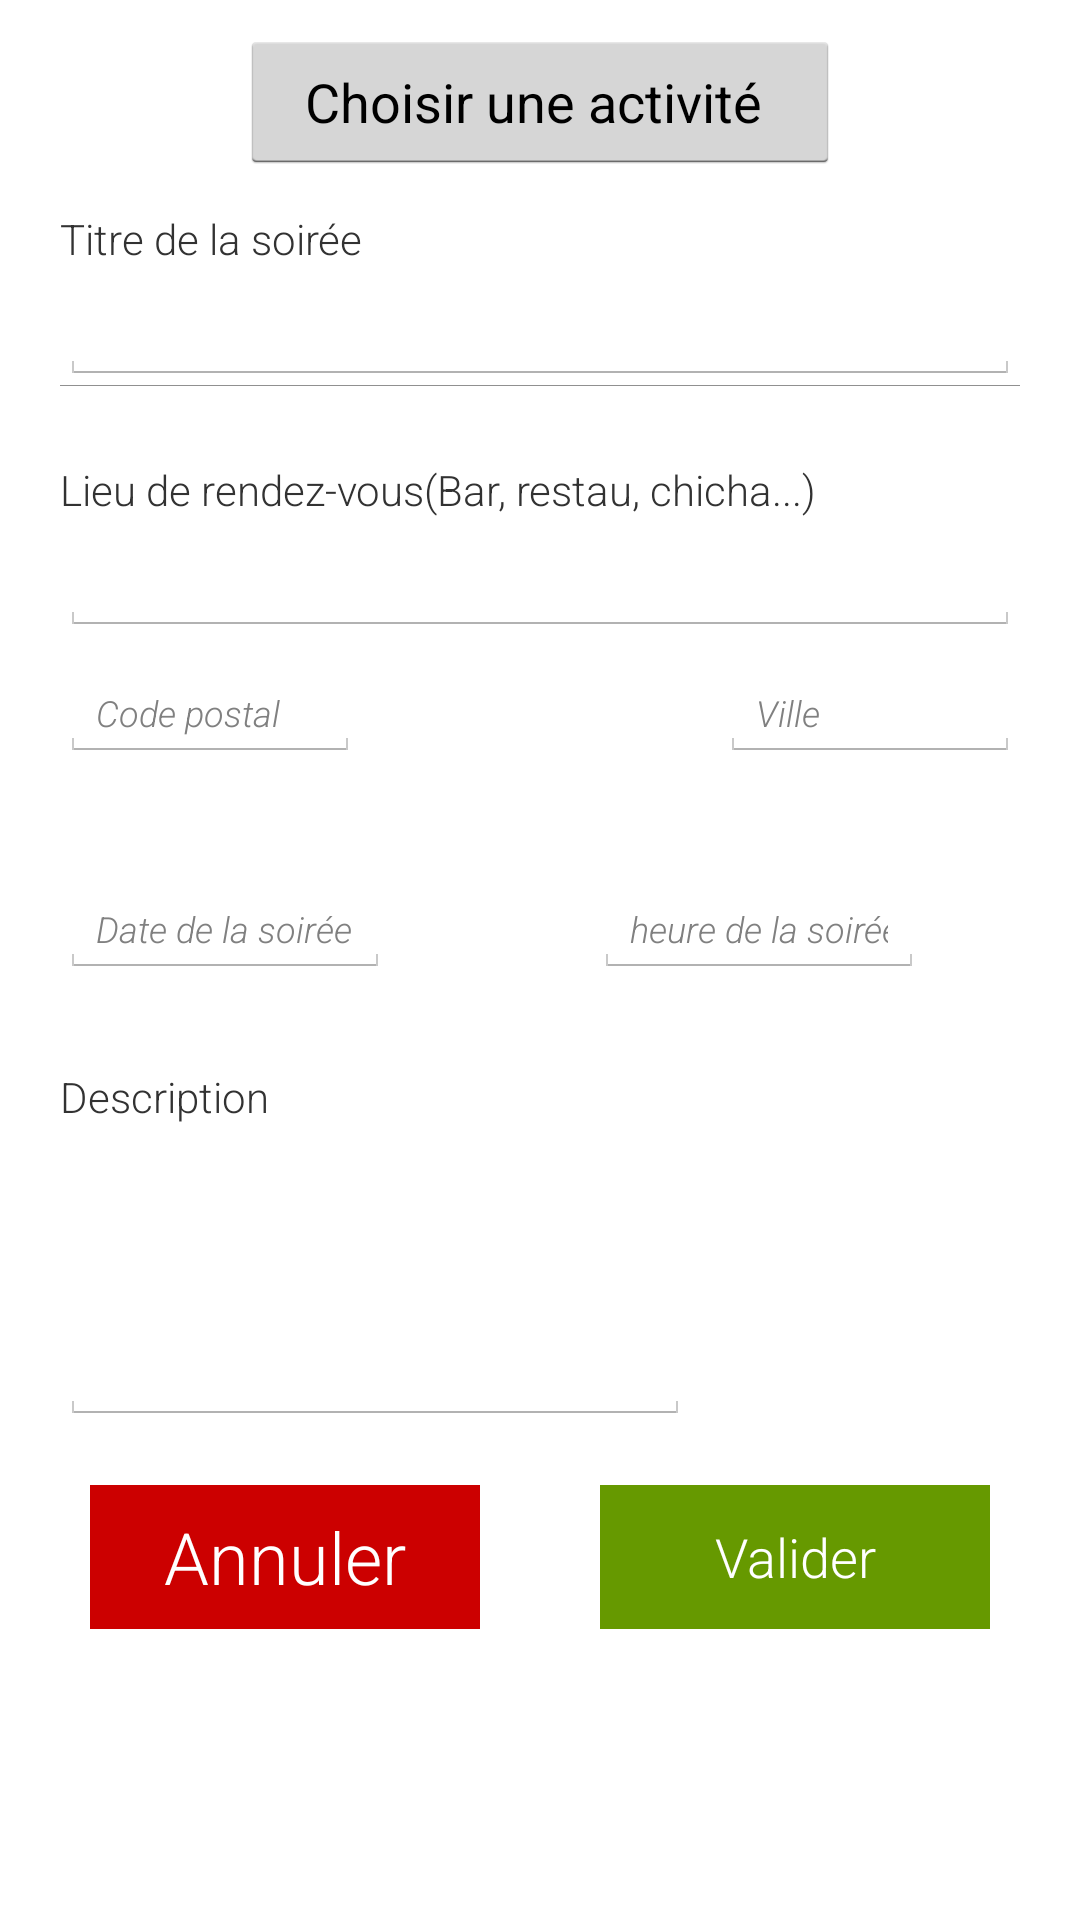

Layout XML and referenced resources for this Android screen:
<!-- AndroidManifest.xml: application theme CustomActionBarTheme -->
<!-- res/layout/create_party.xml -->
<?xml version="1.0" encoding="utf-8"?>
<RelativeLayout xmlns:android="http://schemas.android.com/apk/res/android"
    android:layout_width="match_parent"
    android:layout_height="match_parent"
    android:paddingLeft="20dp"
    android:paddingRight="20dp"
    android:paddingTop="10dp">

    <RelativeLayout
        android:layout_width="200dp"
        android:layout_height="wrap_content"
        android:id="@+id/choixActivite"
        android:layout_centerHorizontal="true">

        <Button
            android:id="@+id/buttonSelectCat"
            android:layout_width="match_parent"
            android:layout_height="wrap_content"
            android:layout_alignParentTop="true"
            android:layout_centerHorizontal="true"
            android:text="Choisir une activité "/>

    </RelativeLayout>

    <ScrollView
        android:layout_width="wrap_content"
        android:layout_height="match_parent"
        android:layout_marginTop="60dp"
        android:id="@+id/scrollView2">

        <RelativeLayout
            android:layout_width="match_parent"
            android:layout_height="match_parent"
            android:id="@+id/relativeLayoutParty">

            <RelativeLayout
                android:layout_width="match_parent"
                android:layout_height="match_parent"
                android:id="@+id/infoActivite">

            <TextView
                android:id="@+id/textView1"
                android:layout_width="wrap_content"
                android:layout_height="wrap_content"
                android:layout_alignParentLeft="true"
                android:layout_alignParentTop="true"
                android:text="Titre de la soirée"
                android:fontFamily="sans-serif-light" />

            <EditText
                android:id="@+id/nameParty"
                android:layout_width="250dp"
                android:layout_height="wrap_content"
                android:layout_alignLeft="@+id/textView1"
                android:layout_alignParentRight="true"
                android:layout_below="@+id/textView1"
                android:fontFamily="sans-serif-light"
                android:ems="10" >
            </EditText>

            <View
                android:id="@+id/trait"
                android:layout_width="fill_parent"
                android:layout_height="1px"
                android:background="#FF909090"
                android:layout_alignStart="@id/nameParty"
                android:layout_below="@+id/nameParty" />
            <TextView
                android:id="@+id/TextView01"
                android:layout_width="wrap_content"
                android:layout_height="wrap_content"
                android:layout_alignLeft="@+id/nameParty"
                android:layout_below="@+id/trait"
                android:fontFamily="sans-serif-light"
                android:layout_marginTop="25dp"
                android:text="Lieu de rendez-vous(Bar, restau, chicha...)" />

            <EditText
                android:id="@+id/adressParty"
                android:layout_width="fill_parent"
                android:layout_height="wrap_content"
                android:layout_alignLeft="@+id/TextView01"
                android:layout_below="@+id/TextView01"
                android:ems="10"
                android:inputType="textPostalAddress"
                android:fontFamily="sans-serif-light" />



            <EditText
                android:id="@+id/cpParty"
                android:layout_width="100dp"
                android:layout_height="wrap_content"
                android:layout_alignLeft="@+id/adressParty"
                android:layout_below="@+id/adressParty"
                android:layout_marginTop="10dp"
                android:ems="10"
                android:textStyle="italic"
                android:inputType="number"
                android:fontFamily="sans-serif-light"
                android:textSize="12sp"
                android:hint="Code postal" />

            <EditText
                android:id="@+id/cityParty"
                android:layout_width="100dp"
                android:layout_height="wrap_content"
                android:layout_alignBottom="@+id/cpParty"
                android:layout_alignRight="@+id/adressParty"
                android:ems="10"
                android:textStyle="italic"
                android:textSize="12sp"
                android:fontFamily="sans-serif-light"
                android:hint="Ville"
                android:inputType="text" />

            <EditText
                android:id="@+id/dateParty"
                android:layout_width="110dp"
                android:layout_height="wrap_content"
                android:ems="10"
                android:layout_marginTop="40dp"
                android:textStyle="italic"
                android:fontFamily="sans-serif-light"
                android:textSize="12sp"
                android:hint="Date de la soirée"
                android:inputType="date"
                android:layout_below="@+id/cpParty"
                android:layout_alignParentStart="true" />


            <Button
                android:id="@+id/datePickerButton"
                android:layout_width="32dp"
                android:layout_height="32dp"
                android:background="@drawable/calendar"
                android:text=""
                android:layout_above="@+id/textView2"
                android:layout_toEndOf="@+id/dateParty" />

            <EditText
                android:id="@+id/heureParty"
                android:layout_width="110dp"
                android:layout_height="wrap_content"
                android:ems="10"
                android:textStyle="italic"
                android:fontFamily="sans-serif-light"
                android:textSize="12sp"
                android:hint="heure de la soirée"
                android:inputType="date"
                android:layout_above="@+id/textView2"
                android:layout_toStartOf="@+id/heurePickerButton" />

            <Button
                android:id="@+id/heurePickerButton"
                android:layout_width="32dp"
                android:layout_height="32dp"
                android:background="@drawable/time"
                android:text=""
                android:layout_alignTop="@+id/heureParty"
                android:layout_alignEnd="@+id/cityParty"/>


            <TextView
                android:id="@+id/textView2"
                android:layout_width="wrap_content"
                android:layout_height="wrap_content"
                android:layout_marginTop="30dp"
                android:text="Description"
                android:fontFamily="sans-serif-light"
                android:layout_below="@+id/dateParty" />



            <EditText
                android:id="@+id/commentParty"
                android:layout_width="wrap_content"
                android:layout_height="wrap_content"
                android:ems="10"
                android:minHeight="100dp"
                android:inputType="text|textLongMessage"
                android:layout_below="@+id/textView2"
                android:layout_alignStart="@+id/textView2" />



        </RelativeLayout>




    <RelativeLayout
        android:layout_width="300dp"
        android:layout_height="wrap_content"
        android:layout_below="@+id/infoActivite"
        android:layout_centerHorizontal="true"
        android:layout_marginTop="20dp"
        android:layout_marginBottom="10dp"
        android:id="@+id/relativeLayout2">

        <Button
            android:id="@+id/deleteButton"
            android:layout_width="130dp"
            android:layout_height="wrap_content"
            android:textSize="24dp"
            android:textColor="@android:color/white"
            android:fontFamily="sans-serif-light"
            android:background="@android:color/holo_red_dark"
            android:text="Annuler" />

        <Button
            android:id="@+id/confirmButton"
            android:layout_width="130dp"
            android:layout_height="wrap_content"
            android:textColor="@android:color/white"
            android:background="@android:color/holo_green_dark"
            android:fontFamily="sans-serif-light"
            android:layout_alignParentTop="true"
            android:layout_alignParentEnd="true"
            android:text="Valider" />
     </RelativeLayout>

        </RelativeLayout>

    </ScrollView>


</RelativeLayout>
<!-- resources referenced by this layout -->
<resources>
  <style name="CustomActionBarTheme" parent="@android:style/Theme.Holo.Light.DarkActionBar">
          <item name="android:actionBarStyle">@style/MyActionBar</item>
      </style>
  <style name="MyActionBar" parent="@android:style/Widget.Holo.Light.ActionBar.Solid.Inverse">
          <item name="android:background">#183251</item>
      </style>
</resources>
